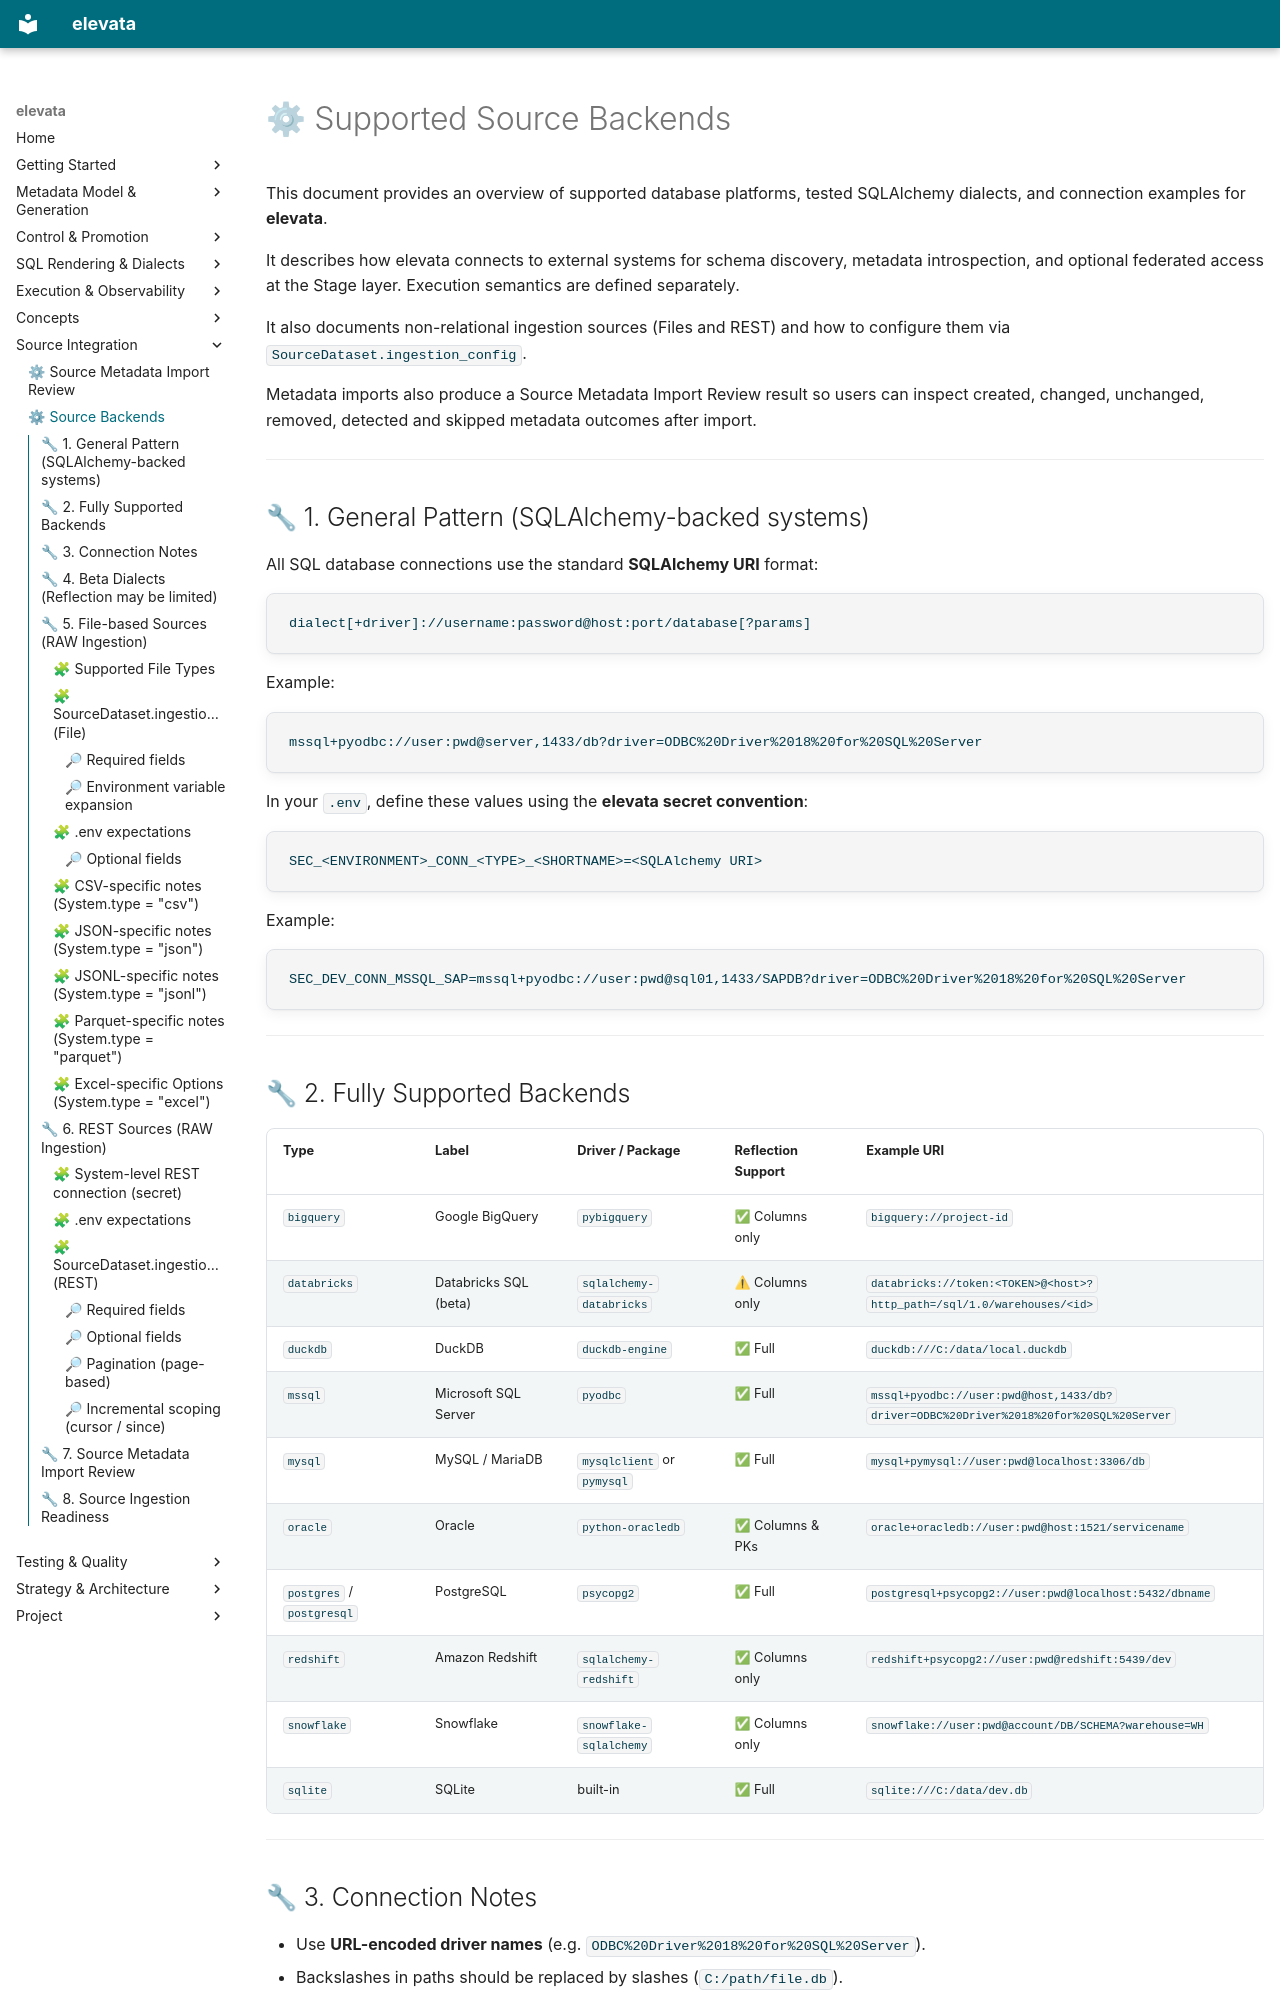

repository: elevata-labs/elevata · page: source_backends/index.html · generator: mkdocs

# ⚙ Supported Source Backends

This document provides an overview of supported database platforms, tested SQLAlchemy dialects, and connection examples for **elevata**.

It describes how elevata connects to external systems for schema discovery, metadata introspection, and optional federated access at the Stage layer. Execution semantics are defined separately.

It also documents non-relational ingestion sources (Files and REST) and how to configure them via `SourceDataset.ingestion_config`.

Metadata imports also produce a Source Metadata Import Review result so users can inspect created, changed, unchanged, removed, detected and skipped metadata outcomes after import.

---

## 🔧 1. General Pattern (SQLAlchemy-backed systems)

All SQL database connections use the standard **SQLAlchemy URI** format:

```text
dialect[+driver]://username:password@host:port/database[?params]
```

Example:

```text
mssql+pyodbc://user:pwd@server,1433/db?driver=ODBC%20Driver%2018%20for%20SQL%20Server
```

In your `.env`, define these values using the **elevata secret convention**:

```text
SEC_<ENVIRONMENT>_CONN_<TYPE>_<SHORTNAME>=<SQLAlchemy URI>
```

Example:

```text
SEC_DEV_CONN_MSSQL_SAP=mssql+pyodbc://user:pwd@sql01,1433/SAPDB?driver=ODBC%20Driver%2018%20for%20SQL%20Server
```

---
